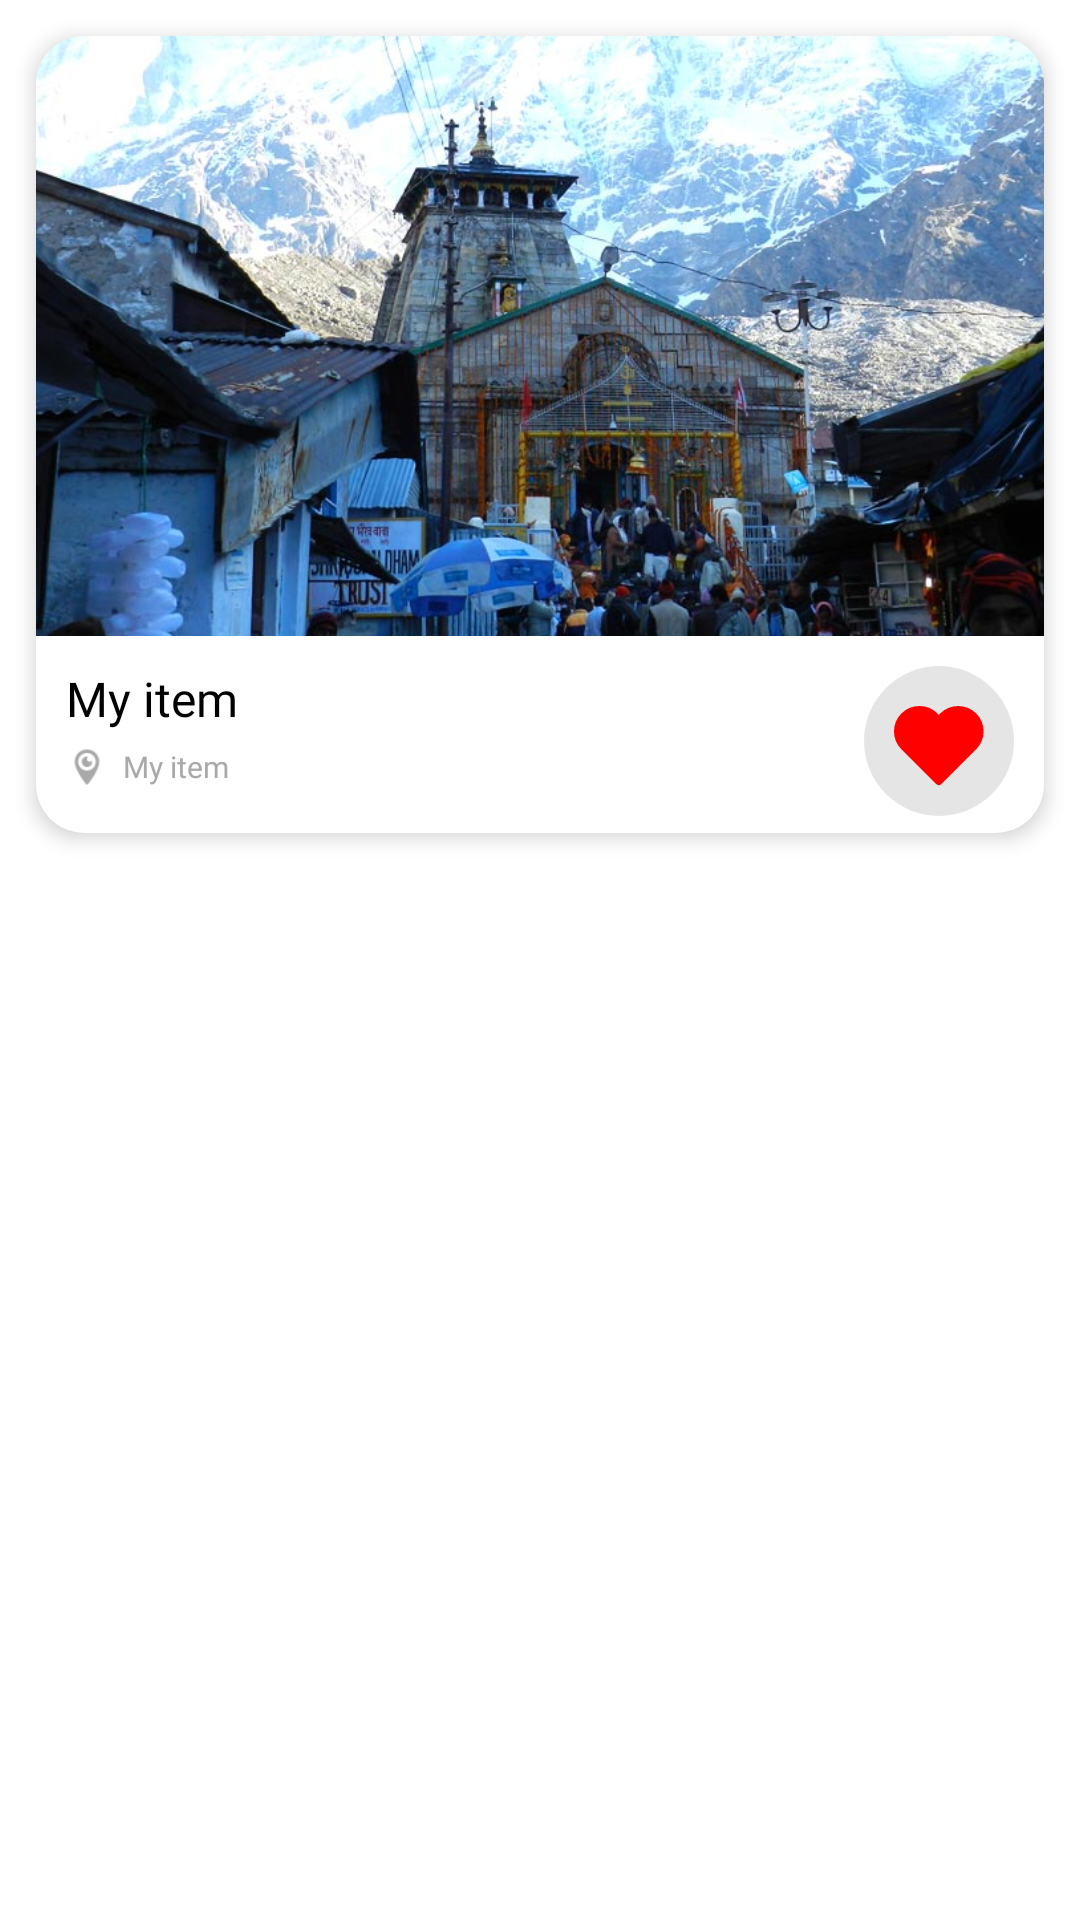

Layout XML and referenced resources for this Android screen:
<!-- AndroidManifest.xml: application theme Theme.UkTourism -->
<!-- res/layout/fav_recyler_view_item.xml -->
<?xml version="1.0" encoding="utf-8"?>
<LinearLayout xmlns:android="http://schemas.android.com/apk/res/android"
    android:layout_width="wrap_content"
    android:layout_height="wrap_content"
    xmlns:app="http://schemas.android.com/apk/res-auto"
    android:orientation="vertical"
    android:background="@color/white">

    <androidx.cardview.widget.CardView
        android:layout_width="match_parent"
        android:layout_height="wrap_content"
        app:cardCornerRadius="16dp"
        app:cardElevation="4dp"
        android:layout_margin="12dp"
        android:layout_gravity="center">

        <LinearLayout
            android:layout_width="match_parent"
            android:layout_height="wrap_content"
            android:orientation="vertical">

            <ProgressBar
                android:id="@+id/image_progress_bar"
                android:layout_width="300dp"
                android:layout_height="200dp"
                android:padding="130dp"
                android:visibility="gone"
                android:layout_gravity="center" />

            <FrameLayout
                android:id="@+id/card"
                android:layout_width="wrap_content"
                android:layout_height="wrap_content">

                <com.google.android.material.imageview.ShapeableImageView
                    android:id="@+id/place_pic"
                    android:layout_width="wrap_content"
                    android:layout_height="200dp"
                    android:scaleType="centerCrop"
                    android:src="@drawable/kedarnath"
                    android:layout_gravity="center" />

            </FrameLayout>

            <LinearLayout
                android:layout_width="match_parent"
                android:layout_height="wrap_content"
                android:orientation="horizontal">

                <LinearLayout
                    android:layout_width="wrap_content"
                    android:layout_height="wrap_content"
                    android:orientation="vertical"
                    android:layout_weight="1">

                    <TextView
                        android:id="@+id/place_name"
                        android:layout_width="match_parent"
                        android:layout_height="wrap_content"
                        android:textColor="@color/black"
                        android:layout_marginStart="10dp"
                        android:layout_marginTop="10dp"
                        android:fontFamily="@font/poppins_bold"
                        android:text="My item"
                        android:textSize="16sp" />

                    <LinearLayout
                        android:layout_width="match_parent"
                        android:layout_height="wrap_content"
                        android:orientation="horizontal"
                        android:layout_marginTop="5dp"
                        android:layout_marginBottom="15dp"
                        android:layout_marginStart="10dp"
                        android:gravity="center_vertical">

                        <ImageView
                            android:id="@+id/location_smol"
                            android:layout_width="14dp"
                            android:layout_height="14dp"
                            android:src="@drawable/smol_location_ico"/>

                        <TextView
                            android:id="@+id/place_location"
                            android:layout_width="match_parent"
                            android:layout_height="wrap_content"
                            android:layout_marginStart="5dp"
                            android:fontFamily="@font/poppins_medium"
                            android:text="My item"
                            android:textColor="@color/grey"
                            android:textSize="10sp" />

                    </LinearLayout>

                </LinearLayout>

                <FrameLayout
                    android:id="@+id/like_btn"
                    android:layout_width="wrap_content"
                    android:layout_height="wrap_content"
                    android:layout_marginTop="10dp"
                    android:layout_marginEnd="10dp">

                    <ImageView
                        android:layout_width="50dp"
                        android:layout_height="50dp"
                        android:src="@drawable/circle"/>

                    <ImageView
                        android:layout_width="30dp"
                        android:layout_height="30dp"
                        android:src="@drawable/ic_fav_filled_ico"
                        android:layout_gravity="center"
                        android:layout_marginTop="2dp"/>

                </FrameLayout>
            </LinearLayout>

        </LinearLayout>

    </androidx.cardview.widget.CardView>

</LinearLayout>
<!-- resources referenced by this layout -->
<resources>
  <color name="black">#FF000000</color>
  <color name="grey">#A9A9A9</color>
  <color name="white">#FFFFFFFF</color>
  
      //My colors
  <!-- drawable circle (drawable) -->
  <?xml version="1.0" encoding="utf-8"?>
  <shape xmlns:android="http://schemas.android.com/apk/res/android"
      android:shape="rectangle">
  
      <size android:height="28dp" android:width="28dp"/>
      <solid android:color="#1A000000"/>
      <corners android:radius="90dp"/>
  
  </shape>
  <!-- drawable ic_fav_filled_ico (drawable) -->
  <?xml version="1.0" encoding="utf-8"?>
  <vector xmlns:android="http://schemas.android.com/apk/res/android"
      android:width="23dp"
      android:height="21dp"
      android:viewportWidth="23"
      android:viewportHeight="21">
  
      <path
          android:pathData="M20.291,2.612C19.781,2.101 19.174,1.695 18.507,1.419C17.839,1.142 17.124,1 16.401,1C15.679,1 14.963,1.142 14.296,1.419C13.628,1.695 13.022,2.101 12.511,2.612L11.451,3.672L10.391,2.612C9.36,1.58 7.96,1.001 6.501,1.001C5.042,1.001 3.643,1.58 2.611,2.612C1.58,3.644 1,5.043 1,6.502C1,7.961 1.58,9.36 2.611,10.392L3.671,11.452L11.451,19.232L19.231,11.452L20.291,10.392C20.802,9.881 21.208,9.275 21.484,8.607C21.761,7.94 21.903,7.224 21.903,6.502C21.903,5.779 21.761,5.064 21.484,4.396C21.208,3.729 20.802,3.123 20.291,2.612V2.612Z"
          android:strokeLineJoin="round"
          android:strokeWidth="2"
          android:fillColor="@color/my_red"
          android:strokeColor="@color/my_red"
          android:strokeLineCap="round"/>
  
  </vector>
  <!-- drawable kedarnath: jpg bitmap (drawable-v24, 94057 bytes) -->
  <!-- drawable smol_location_ico: png bitmap (drawable-v24, 1185 bytes) -->
  <style name="Theme.UkTourism" parent="Theme.MaterialComponents.DayNight.NoActionBar">
          
          <item name="colorPrimary">@color/purple_500</item>
          <item name="colorPrimaryVariant">@color/purple_700</item>
          <item name="colorOnPrimary">@color/white</item>
          
          <item name="colorSecondary">@color/teal_200</item>
          <item name="colorSecondaryVariant">@color/teal_700</item>
          <item name="colorOnSecondary">@color/black</item>
          
          <item name="android:statusBarColor" tools:targetApi="l">?attr/colorPrimaryVariant</item>
          
      </style>
  <color name="my_red">#FF0000</color>
  <color name="purple_500">#FF6200EE</color>
  <color name="purple_700">#FF3700B3</color>
  <color name="teal_200">#FF03DAC5</color>
  <color name="teal_700">#FF018786</color>
</resources>
